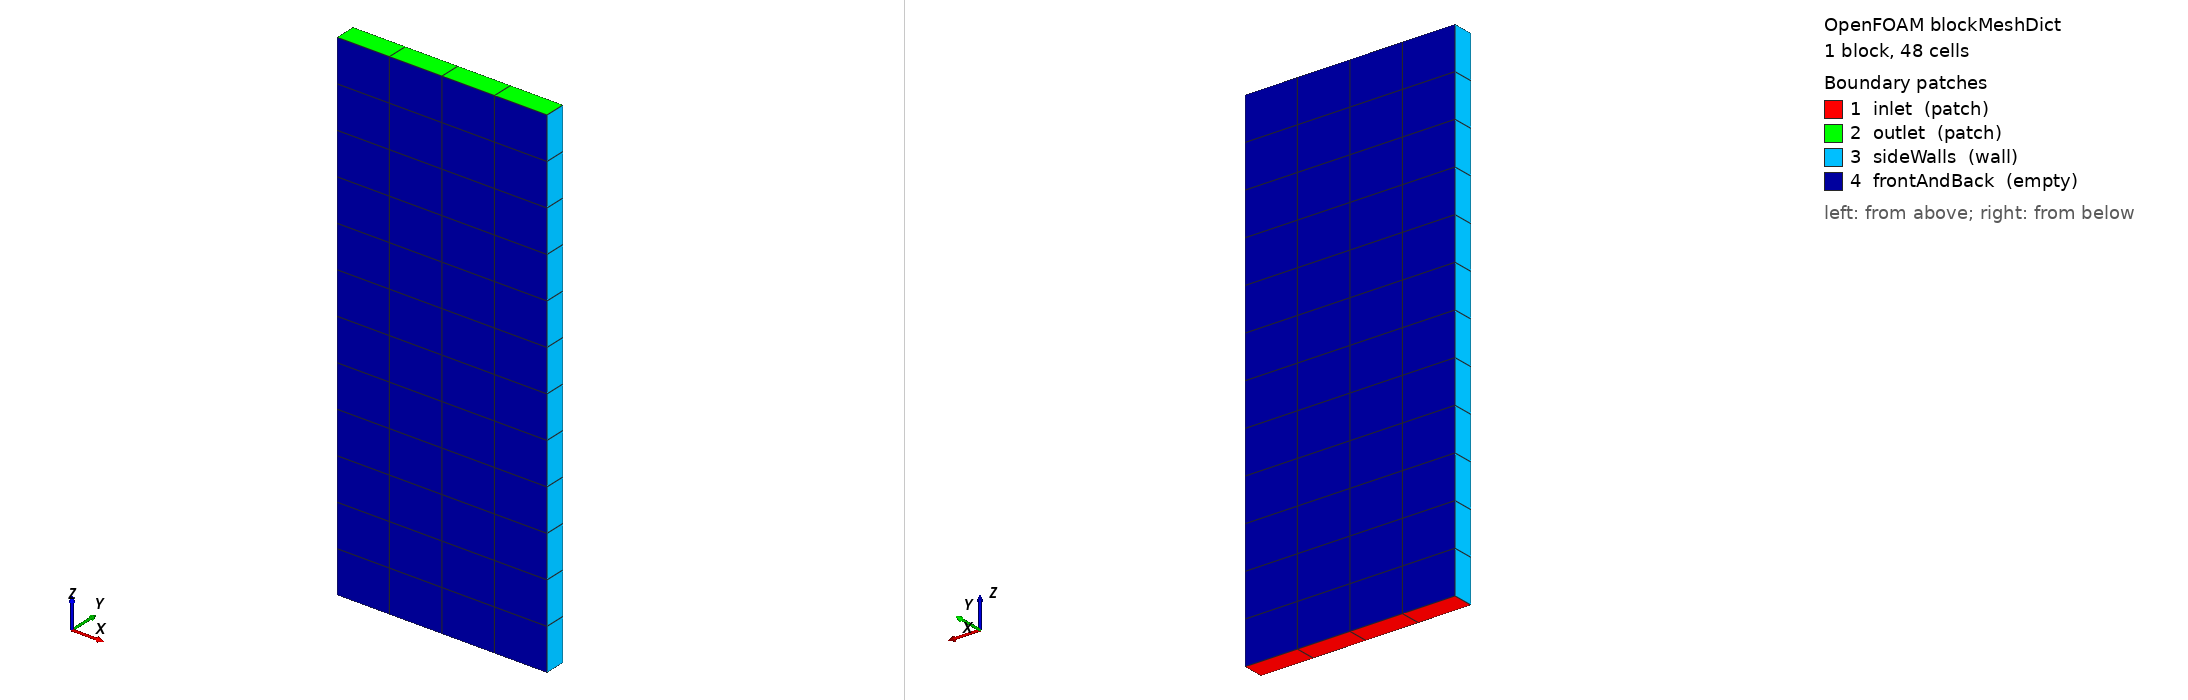

OpenFOAM case: the mesh blockMesh builds from blockMeshDict, 1 block(s), 48 cells. Boundary patches (legend numbers): 1 inlet (patch), 2 outlet (patch), 3 sideWalls (wall), 4 frontAndBack (empty). Left view from above one corner, right view from below the opposite corner. Boundary conditions: 5 field file(s) under 0/ or 0.orig/; 4 of 4 drawn patches have an entry in a shipped field file.

=== system/blockMeshDict ===
/*--------------------------------*- C++ -*----------------------------------*\
  =========                 |
  \\      /  F ield         | OpenFOAM: The Open Source CFD Toolbox
   \\    /   O peration     | Website:  https://openfoam.org
    \\  /    A nd           | Version:  8
     \\/     M anipulation  |
\*---------------------------------------------------------------------------*/
FoamFile
{
    version     2.0;
    format      ascii;
    class       dictionary;
    object      blockMeshDict;
}
// * * * * * * * * * * * * * * * * * * * * * * * * * * * * * * * * * * * * * //

// Quasi-2D vertical slab for the poster DEM-coupling demo. One cell thick in y
// (the front/back faces are `empty`, OpenFOAM's standard 2D treatment), so the
// run solves in the x-z plane while the YADE spheres pack as a single monolayer
// at y = 0.002 m. Gravity acts along -z; hot gas enters the bottom (inlet) and
// leaves the top (outlet). Kept deliberately small (48 cells) so the coupled
// YADE+OpenFOAM run finishes quickly.

scale 1;

// Cross-section 0.04 x 0.004 m (1 cell thick in y), height 0.24 m.
xMin  0;
xMax  0.04;
yMin  0;
yMax  0.004;
zMin  0;
zMax  0.24;

vertices
(
    (0    0     0   )   // 0
    (0.04 0     0   )   // 1
    (0.04 0.004 0   )   // 2
    (0    0.004 0   )   // 3
    (0    0     0.096)  // 4
    (0.04 0     0.096)  // 5
    (0.04 0.004 0.096)  // 6
    (0    0.004 0.096)  // 7
);

// 4 x 1 cells across, 12 cells tall -> 48 cells.
// dx = 0.01 m, dy = 0.004 m, dz = 0.008 m.
blocks
(
    hex (0 1 2 3 4 5 6 7) (4 1 12) simpleGrading (1 1 1)
);

edges
(
);

boundary
(
    inlet
    {
        type patch;
        faces
        (
            (0 3 2 1)
        );
    }
    outlet
    {
        type patch;
        faces
        (
            (4 5 6 7)
        );
    }
    sideWalls
    {
        type wall;
        faces
        (
            (1 2 6 5)   // x = xMax
            (3 0 4 7)   // x = xMin
        );
    }
    frontAndBack
    {
        type empty;
        faces
        (
            (0 1 5 4)   // y = yMin
            (2 3 7 6)   // y = yMax
        );
    }
);

mergePatchPairs
(
);

// ************************************************************************* //


=== system/controlDict ===
/*--------------------------------*- C++ -*----------------------------------*\
  =========                 |
  \\      /  F ield         | OpenFOAM: The Open Source CFD Toolbox
   \\    /   O peration     | Website:  https://openfoam.org
    \\  /    A nd           | Version:  8
     \\/     M anipulation  |
\*---------------------------------------------------------------------------*/
FoamFile
{
    version     2.0;
    format      ascii;
    class       dictionary;
    location    "system";
    object      controlDict;
}
// * * * * * * * * * * * * * * * * * * * * * * * * * * * * * * * * * * * * * //

application porousGasificationFoam;

startFrom       latestTime;

startTime       0;

stopAt          endTime;

endTime         2;

deltaT          1e-6;

maxDeltaT       1e-3;

writeControl    adjustableRunTime;

writeInterval   0.01;

purgeWrite      0;

writeFormat     ascii;

writePrecision  8;

writeCompression off;

timeFormat      general;

timePrecision   6;

runTimeModifiable yes;

adjustTimeStep  yes;

maxCo           1;

maxDi           5000;


functions
{
    // Vertical centreline profiles (poster: T/Ts/gas-composition vs height).
    centerlineProbes
    {
        type            probes;
        libs            ("libsampling.so");
        writeControl    adjustableRunTime;
        writeInterval   0.01;
        fields          (T Ts N2 targas Ywood Ychar porosityF);
        probeLocations
        (
            (0.02 0.002 0.014)
            (0.02 0.002 0.028)
            (0.02 0.002 0.042)
            (0.02 0.002 0.056)
            (0.02 0.002 0.070)
            (0.02 0.002 0.084)
            (0.02 0.002 0.094)
        );
    }

    // Solid-phase mass loss (poster time series: wood decay, char growth).
    solidMass
    {
        type            volFieldValue;
        libs            ("libfieldFunctionObjects.so");
        writeControl    adjustableRunTime;
        writeInterval   0.01;
        writeFields     false;
        log             false;
        regionType      all;
        operation       volIntegrate;
        fields          (Ywood Ychar);
    }

    // Domain-averaged porosity (poster time series: bed opening up).
    porosityAve
    {
        type            volFieldValue;
        libs            ("libfieldFunctionObjects.so");
        writeControl    adjustableRunTime;
        writeInterval   0.01;
        writeFields     false;
        log             false;
        regionType      all;
        operation       volAverage;
        fields          (porosityF);
    }

    // Mid-plane (y = 0.02) slices for contour figures.
    samplePlane
    {
        type            surfaces;
        libs            ("libsampling.so");
        writeControl    adjustableRunTime;
        writeInterval   0.01;
        surfaceFormat   vtk;
        fields          (T Ts porosityF Ywood Ychar);
        interpolationScheme cellPoint;
        surfaces
        (
            midPlane
            {
                type            cuttingPlane;
                planeType       pointAndNormal;
                pointAndNormalDict
                {
                    point       (0.02 0.002 0.048);
                    normal      (0 1 0);
                }
                interpolate     true;
            }
        );
    }
}

// ************************************************************************* //


=== 0.orig/Df ===
/*--------------------------------*- C++ -*----------------------------------*\
  =========                 |
  \\      /  F ield         | OpenFOAM: The Open Source CFD Toolbox
   \\    /   O peration     | Website:  https://openfoam.org
    \\  /    A nd           | Version:  8
     \\/     M anipulation  |
\*---------------------------------------------------------------------------*/
FoamFile
{
    version     2.0;
    format      ascii;
    class       volTensorField;
    location    "0";
    object      Df;
}
// * * * * * * * * * * * * * * * * * * * * * * * * * * * * * * * * * * * * * //

dimensions      [0 -2 0 0 0 0 0];

internalField   uniform (1e+09 0 0 0 1e+09 0 0 0 1e+09);

boundaryField
{
    inlet
    {
        type            zeroGradient;
    }
    outlet
    {
        type            zeroGradient;
    }
    sideWalls
    {
        type            zeroGradient;
    }
    frontAndBack
    {
        type            empty;
    }
}

// ************************************************************************* //


=== 0.orig/N2 ===
/*--------------------------------*- C++ -*----------------------------------*\
  =========                 |
  \\      /  F ield         | OpenFOAM: The Open Source CFD Toolbox
   \\    /   O peration     | Website:  https://openfoam.org
    \\  /    A nd           | Version:  8
     \\/     M anipulation  |
\*---------------------------------------------------------------------------*/
FoamFile
{
    version     2.0;
    format      ascii;
    class       volScalarField;
    location    "0";
    object      N2;
}
// * * * * * * * * * * * * * * * * * * * * * * * * * * * * * * * * * * * * * //

dimensions      [0 0 0 0 0 0 0];

internalField   uniform 1;

boundaryField
{
    inlet
    {
        type            fixedValue;
        value           uniform 1;
    }
    outlet
    {
        type            zeroGradient;
    }
    sideWalls
    {
        type            zeroGradient;
    }
    frontAndBack
    {
        type            empty;
    }
}

// ************************************************************************* //


=== 0.orig/T ===
/*--------------------------------*- C++ -*----------------------------------*\
  =========                 |
  \\      /  F ield         | OpenFOAM: The Open Source CFD Toolbox
   \\    /   O peration     | Website:  https://openfoam.org
    \\  /    A nd           | Version:  8
     \\/     M anipulation  |
\*---------------------------------------------------------------------------*/
FoamFile
{
    version     2.0;
    format      ascii;
    class       volScalarField;
    location    "0";
    object      T;
}
// * * * * * * * * * * * * * * * * * * * * * * * * * * * * * * * * * * * * * //

dimensions      [0 0 0 1 0 0 0];

internalField   uniform 300;

boundaryField
{
    inlet
    {
        type            fixedValue;
        value           uniform 800;
    }
    outlet
    {
        type            zeroGradient;
    }
    sideWalls
    {
        type            zeroGradient;
    }
    frontAndBack
    {
        type            empty;
    }
}

// ************************************************************************* //


=== 0.orig/U ===
/*--------------------------------*- C++ -*----------------------------------*\
  =========                 |
  \\      /  F ield         | OpenFOAM: The Open Source CFD Toolbox
   \\    /   O peration     | Website:  https://openfoam.org
    \\  /    A nd           | Version:  8
     \\/     M anipulation  |
\*---------------------------------------------------------------------------*/
FoamFile
{
    version     2.0;
    format      ascii;
    class       volVectorField;
    location    "0";
    object      U;
}
// * * * * * * * * * * * * * * * * * * * * * * * * * * * * * * * * * * * * * //

dimensions      [0 1 -1 0 0 0 0];

internalField   uniform (0 0 0);

boundaryField
{
    inlet
    {
        type            fixedValue;
        value           uniform (0 0 0.1);
    }
    outlet
    {
        type            inletOutlet;
        inletValue      uniform (0 0 0);
        value           uniform (0 0 0);
    }
    sideWalls
    {
        type            slip;
    }
    frontAndBack
    {
        type            empty;
    }
}

// ************************************************************************* //


=== 0.orig/p ===
/*--------------------------------*- C++ -*----------------------------------*\
  =========                 |
  \\      /  F ield         | OpenFOAM: The Open Source CFD Toolbox
   \\    /   O peration     | Website:  https://openfoam.org
    \\  /    A nd           | Version:  8
     \\/     M anipulation  |
\*---------------------------------------------------------------------------*/
FoamFile
{
    version     2.0;
    format      ascii;
    class       volScalarField;
    location    "0";
    object      p;
}
// * * * * * * * * * * * * * * * * * * * * * * * * * * * * * * * * * * * * * //

dimensions      [1 -1 -2 0 0 0 0];

internalField   uniform 100000;

boundaryField
{
    inlet
    {
        type            zeroGradient;
    }
    outlet
    {
        type            fixedValue;
        value           uniform 100000;
    }
    sideWalls
    {
        type            zeroGradient;
    }
    frontAndBack
    {
        type            empty;
    }
}

// ************************************************************************* //
